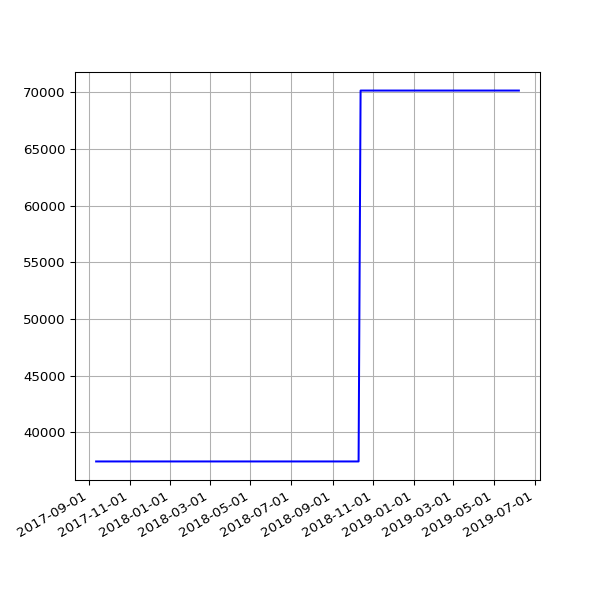

The file beside this chart, header and first rows:
date, value
2017-09-12 06:00:22 +0100, 37446
2017-09-13 06:03:49 +0100, 37446
2017-09-14 06:07:11 +0100, 37446
2017-09-15 06:08:14 +0100, 37446
2017-09-16 06:03:38 +0100, 37446
2017-09-17 06:06:52 +0100, 37446
2017-09-18 06:05:33 +0100, 37446
2017-09-19 06:06:18 +0100, 37446
2017-09-20 06:07:26 +0100, 37446
2017-09-21 06:07:17 +0100, 37446
2017-09-22 06:10:41 +0100, 37446
2017-09-23 06:09:58 +0100, 37446
2017-09-24 06:05:40 +0100, 37446
2017-09-25 06:04:02 +0100, 37446
2017-09-26 06:05:00 +0100, 37446
2017-09-27 06:04:44 +0100, 37446
2017-09-28 06:06:47 +0100, 37446
2017-09-29 06:34:56 +0100, 37446
2017-09-30 06:31:17 +0100, 37446
2017-10-01 06:20:22 +0100, 37446
2017-10-02 06:56:19 +0100, 37446
2017-10-03 06:50:29 +0100, 37446
2017-10-04 06:34:24 +0100, 37446
2017-10-05 06:23:34 +0100, 37446
2017-10-06 06:14:22 +0100, 37446
2017-10-08 06:10:11 +0100, 37446
2017-10-10 06:19:06 +0100, 37446
2017-10-11 06:19:52 +0100, 37446
2017-10-13 06:03:34 +0100, 37446
2017-10-14 06:21:09 +0100, 37446
2017-10-15 06:13:21 +0100, 37446
2017-10-16 06:08:39 +0100, 37446
2017-10-17 06:30:11 +0100, 37446
2017-10-18 06:07:48 +0100, 37446
2017-10-19 06:17:38 +0100, 37446
2017-10-20 06:40:17 +0100, 37446
2017-10-21 06:14:54 +0100, 37446
2017-10-22 06:11:47 +0100, 37446
2017-10-23 06:09:58 +0100, 37446
2017-10-24 06:12:38 +0100, 37446
2017-10-27 06:06:09 +0100, 37446
2017-10-28 08:56:43 +0100, 37446
2017-10-30 06:19:42 +0000, 37446
2017-10-31 06:10:27 +0000, 37446
2017-11-01 06:12:32 +0000, 37446
2017-11-07 06:07:43 +0000, 37446
2017-11-10 06:15:34 +0000, 37446
2017-11-11 06:09:17 +0000, 37446
2017-11-12 06:07:18 +0000, 37446
2017-11-13 06:14:34 +0000, 37446
2017-11-14 06:19:30 +0000, 37446
2017-11-15 06:06:09 +0000, 37446
2017-11-16 06:15:12 +0000, 37446
2017-11-17 06:12:37 +0000, 37446
2017-11-18 05:43:51 +0000, 37446
2017-11-19 06:18:08 +0000, 37446
2017-11-20 06:19:27 +0000, 37446
2017-11-21 06:12:54 +0000, 37446
2017-11-22 06:14:52 +0000, 37446
2017-11-23 06:25:49 +0000, 37446
... 158 more rows
